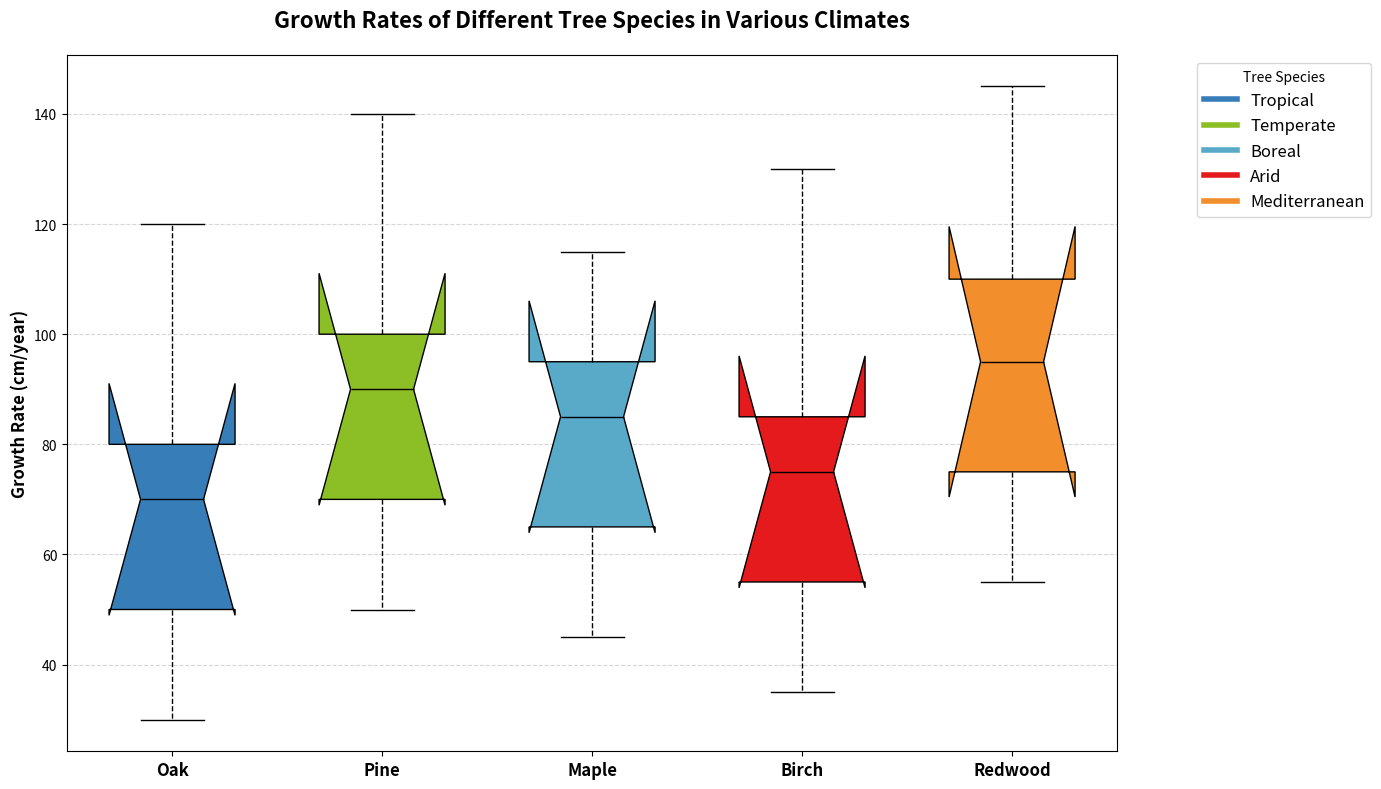

Here is the Python script that generated this plot:
import numpy as np
import matplotlib.pyplot as plt

tree_species = ['Oak', 'Pine', 'Maple', 'Birch', 'Redwood']

climate_tropical = [120, 140, 115, 130, 145]
climate_temperate = [80, 100, 95, 85, 110]
climate_boreal = [50, 70, 65, 55, 75]
climate_arid = [30, 50, 45, 35, 55]
climate_mediterranean = [70, 90, 85, 75, 95]

data = [
    climate_tropical,
    climate_temperate,
    climate_boreal,
    climate_arid,
    climate_mediterranean
]

fig, ax = plt.subplots(figsize=(14, 8))

# Manually shuffled colors
colors = ['#377EB8', '#8CBF26', '#59A9C8', '#E41A1C', '#F28E2B'] # The order was altered

for i, species in enumerate(tree_species):
    species_data = [climate[i] for climate in data]
    bp = ax.boxplot(species_data, positions=[i], widths=0.6, vert=True, patch_artist=True, 
                    boxprops=dict(facecolor=colors[i], color='black'),
                    whiskerprops=dict(color='black', linestyle='--'),
                    capprops=dict(color='black'),
                    flierprops=dict(marker='o', color='red', alpha=0.5),
                    medianprops=dict(color='black'),
                    notch=True)

ax.set_xticks(range(len(tree_species)))
ax.set_xticklabels(tree_species, fontsize=12, fontweight='bold')
ax.set_ylabel("Growth Rate (cm/year)", fontsize=12, fontweight='bold')
ax.set_title("Growth Rates of Different Tree Species in Various Climates", fontsize=16, fontweight='bold', pad=20)
ax.grid(axis='y', linestyle='--', alpha=0.5)

legend_labels = ['Tropical', 'Temperate', 'Boreal', 'Arid', 'Mediterranean']
handles = [plt.Line2D([0], [0], color=colors[i], lw=4) for i in range(len(tree_species))]
ax.legend(handles, legend_labels, title='Tree Species', loc='upper right', bbox_to_anchor=(1.25, 1), fontsize=12)

plt.tight_layout()
plt.show()
